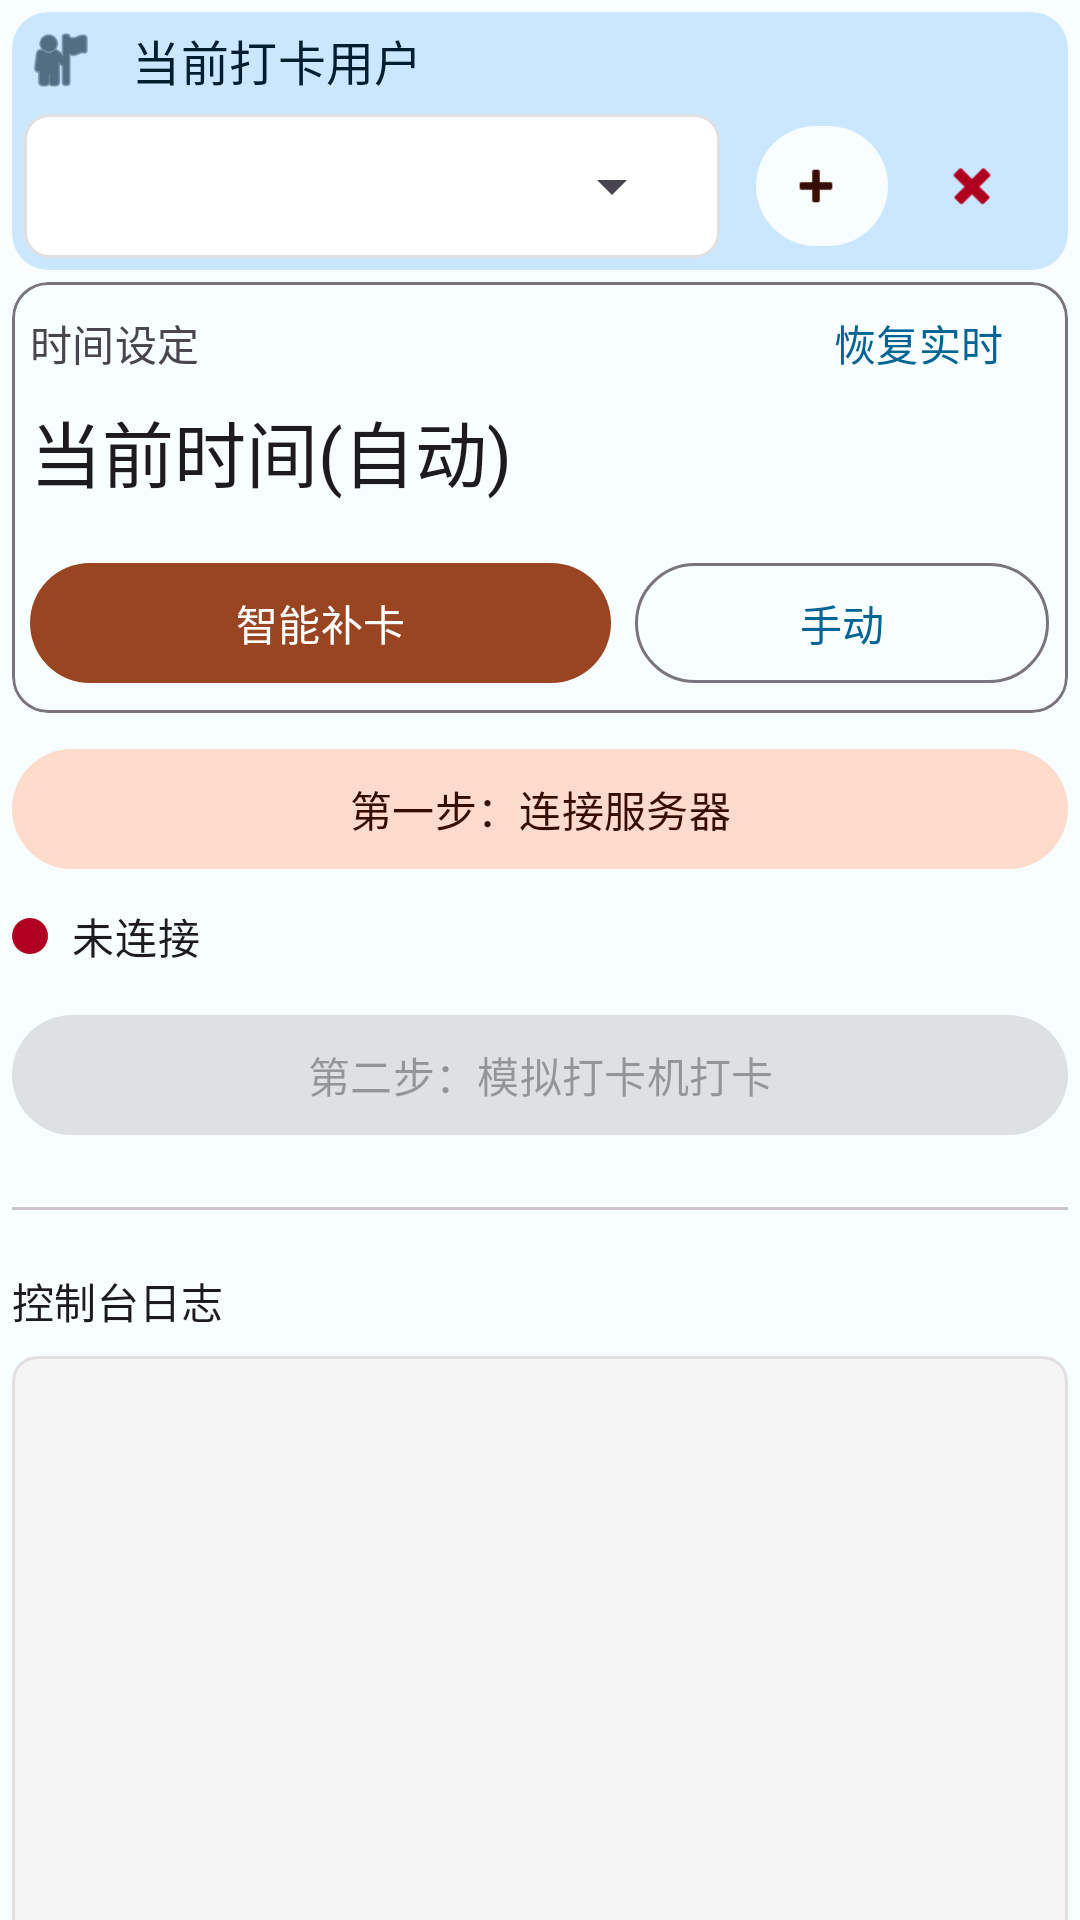

Write the Android layout XML for this screen, with the resource values it uses.
<!-- AndroidManifest.xml: application theme Theme.Delicheck -->
<!-- res/layout/fragment_home.xml -->
<?xml version="1.0" encoding="utf-8"?>
<androidx.core.widget.NestedScrollView
     xmlns:android="http://schemas.android.com/apk/res/android"
     xmlns:app="http://schemas.android.com/apk/res-auto"
     android:layout_height="match_parent"
     android:layout_width="match_parent"
     android:padding="4dp"
     android:clipToPadding="false">

    <LinearLayout
         android:layout_height="wrap_content"
         android:layout_width="match_parent"
         android:orientation="vertical">

        <com.google.android.material.card.MaterialCardView
             android:layout_height="wrap_content"
             android:layout_width="match_parent"
             android:layout_marginBottom="4dp"
             app:cardBackgroundColor="?attr/colorPrimaryContainer"
             style="?attr/materialCardViewFilledStyle">

            <LinearLayout
                 android:layout_height="wrap_content"
                 android:layout_width="match_parent"
                 android:padding="4dp"
                 android:orientation="vertical">

                <LinearLayout
                     android:layout_height="wrap_content"
                     android:layout_width="match_parent"
                     android:gravity="center_vertical"
                     android:orientation="horizontal">

                    <ImageView
                         android:layout_height="24dp"
                         android:layout_width="24dp"
                         android:src="@android:drawable/ic_menu_myplaces"
                         app:tint="?attr/colorOnPrimaryContainer" />

                    <TextView
                         android:layout_height="wrap_content"
                         android:layout_width="wrap_content"
                         android:textColor="?attr/colorOnPrimaryContainer"
                         style="@style/TextAppearance.Material3.TitleMedium"
                         android:layout_marginStart="12dp"
                         android:text="当前打卡用户" />

                </LinearLayout>

                <LinearLayout
                     android:layout_height="wrap_content"
                     android:layout_width="match_parent"
                     android:gravity="center_vertical"
                     android:orientation="horizontal"
                     android:layout_marginTop="6dp">

                    <FrameLayout
                         android:layout_height="wrap_content"
                         android:layout_width="0dp"
                         android:background="@drawable/bg_spinner_rounded"
                         android:paddingHorizontal="12dp"
                         android:layout_weight="1">

                        <Spinner
                             android:layout_height="48dp"
                             android:layout_width="match_parent"
                             android:id="@+id/spinnerUser">

                        </Spinner>

                    </FrameLayout>

                    <com.google.android.material.button.MaterialButton
                         android:layout_height="48dp"
                         android:layout_width="52dp"
                         app:icon="@android:drawable/ic_input_add"
                         app:backgroundTint="?attr/colorSurface"
                         app:iconTint="?attr/colorOnSecondaryContainer"
                         style="@style/Widget.Material3.Button.IconButton.Filled.Tonal"
                         android:layout_marginStart="8dp"
                         android:id="@+id/btnAddUser" />

                    <com.google.android.material.button.MaterialButton
                         android:layout_height="48dp"
                         android:layout_width="52dp"
                         app:icon="@android:drawable/ic_delete"
                         app:iconTint="#B00020"
                         style="@style/Widget.Material3.Button.IconButton"
                         android:id="@+id/btnDeleteUser" />

                </LinearLayout>

            </LinearLayout>

        </com.google.android.material.card.MaterialCardView>

        <com.google.android.material.card.MaterialCardView
             android:layout_height="wrap_content"
             android:layout_width="match_parent"
             android:layout_marginBottom="8dp"
             app:strokeColor="?attr/colorOutline"
             style="?attr/materialCardViewOutlinedStyle">

            <LinearLayout
                 android:layout_height="wrap_content"
                 android:layout_width="match_parent"
                 android:padding="6dp"
                 android:orientation="vertical">

                <LinearLayout
                     android:layout_height="wrap_content"
                     android:layout_width="match_parent"
                     android:gravity="center_vertical"
                     android:orientation="horizontal">

                    <TextView
                         android:layout_height="wrap_content"
                         android:layout_width="0dp"
                         android:textColor="?attr/colorOnSurfaceVariant"
                         style="@style/TextAppearance.Material3.LabelLarge"
                         android:layout_weight="1"
                         android:text="时间设定" />

                    <com.google.android.material.button.MaterialButton
                         android:layout_height="wrap_content"
                         android:layout_width="wrap_content"
                         android:minHeight="0dp"
                         android:paddingVertical="0dp"
                         style="@style/Widget.Material3.Button.TextButton"
                         android:id="@+id/btnResetTime"
                         android:text="恢复实时" />

                </LinearLayout>

                <com.google.android.material.chip.ChipGroup
                     android:layout_height="wrap_content"
                     android:layout_width="match_parent"
                     android:visibility="gone"
                     app:singleSelection="true"
                     android:layout_marginTop="8dp"
                     app:selectionRequired="true"
                     android:id="@+id/cgSmartTime">

                    <com.google.android.material.chip.Chip
                         android:layout_height="wrap_content"
                         android:layout_width="wrap_content"
                         style="@style/Widget.Material3.Chip.Filter"
                         android:id="@+id/chipAm"
                         android:text="上午" />

                    <com.google.android.material.chip.Chip
                         android:layout_height="wrap_content"
                         android:layout_width="wrap_content"
                         style="@style/Widget.Material3.Chip.Filter"
                         android:id="@+id/chipPm"
                         android:text="下午" />

                </com.google.android.material.chip.ChipGroup>

                <TextView
                     android:layout_height="wrap_content"
                     android:layout_width="match_parent"
                     android:textColor="?attr/colorOnSurface"
                     style="@style/TextAppearance.Material3.HeadlineSmall"
                     android:layout_marginTop="4dp"
                     android:id="@+id/tvSelectedTime"
                     android:text="当前时间(自动)" />

                <com.google.android.material.chip.Chip
                     android:layout_height="wrap_content"
                     android:layout_width="wrap_content"
                     android:visibility="gone"
                     style="@style/Widget.Material3.Chip.Assist"
                     app:chipIcon="@android:drawable/ic_menu_info_details"
                     android:layout_marginTop="4dp"
                     android:id="@+id/chipRuleTip"
                     android:text="启用推荐" />

                <LinearLayout
                     android:layout_height="wrap_content"
                     android:layout_width="match_parent"
                     android:orientation="horizontal"
                     android:layout_marginTop="16dp">

                    <com.google.android.material.button.MaterialButton
                         android:layout_height="48dp"
                         android:layout_width="0dp"
                         app:backgroundTint="?attr/colorSecondary"
                         style="@style/Widget.Material3.Button"
                         android:layout_weight="1.4"
                         android:id="@+id/btnSmartTime"
                         android:text="智能补卡" />

                    <Space
                         android:layout_height="wrap_content"
                         android:layout_width="8dp" />

                    <com.google.android.material.button.MaterialButton
                         android:layout_height="48dp"
                         android:layout_width="0dp"
                         style="@style/Widget.Material3.Button.OutlinedButton"
                         android:layout_weight="1"
                         android:id="@+id/btnPickTime"
                         android:text="手动" />

                </LinearLayout>

            </LinearLayout>

        </com.google.android.material.card.MaterialCardView>

        <com.google.android.material.button.MaterialButton
             android:layout_height="48dp"
             android:layout_width="match_parent"
             android:layout_marginBottom="8dp"
             style="@style/Widget.Material3.Button.TonalButton"
             android:id="@+id/btnConnect"
             android:text="第一步：连接服务器" />

        <LinearLayout
             android:layout_height="wrap_content"
             android:layout_width="match_parent"
             android:layout_marginBottom="12dp"
             android:gravity="center_vertical">

            <View
                 android:layout_height="12dp"
                 android:layout_width="12dp"
                 android:background="@drawable/shape_dot_disconnected"
                 android:id="@+id/viewStatusDot" />

            <TextView
                 android:layout_height="wrap_content"
                 android:layout_width="wrap_content"
                 style="@style/TextAppearance.Material3.BodyMedium"
                 android:layout_marginStart="8dp"
                 android:id="@+id/tvStatus"
                 android:text="未连接" />

        </LinearLayout>

        <com.google.android.material.button.MaterialButton
             android:layout_height="48dp"
             android:layout_width="match_parent"
             app:cornerRadius="28dp"
             style="@style/Widget.Material3.Button"
             android:enabled="false"
             android:id="@+id/btnSimulateActiveCheckIn"
             android:text="第二步：模拟打卡机打卡" />

        <com.google.android.material.divider.MaterialDivider
             android:layout_height="wrap_content"
             android:layout_width="match_parent"
             android:layout_marginVertical="20dp" />

        <TextView
             android:layout_height="wrap_content"
             android:layout_width="wrap_content"
             android:layout_marginBottom="8dp"
             style="@style/TextAppearance.Material3.LabelLarge"
             android:text="控制台日志" />

        <androidx.recyclerview.widget.RecyclerView
             android:layout_height="220dp"
             android:layout_width="match_parent"
             android:background="@drawable/bg_log_area"
             android:padding="4dp"
             android:id="@+id/rvLog" />

    </LinearLayout>

</androidx.core.widget.NestedScrollView>
<!-- resources referenced by this layout -->
<resources>
  <!-- drawable bg_log_area (drawable) -->
  <?xml version="1.0" encoding="utf-8"?>
  <shape xmlns:android="http://schemas.android.com/apk/res/android">
      <solid android:color="#F5F5F5"/> <corners android:radius="8dp"/>  <stroke android:width="1dp" android:color="#E0E0E0"/> </shape>
  <!-- drawable bg_spinner_rounded (drawable) -->
  <?xml version="1.0" encoding="utf-8"?>
  <shape xmlns:android="http://schemas.android.com/apk/res/android">
      <solid android:color="#FFFFFF"/>
      <corners android:radius="8dp"/>
      <stroke android:width="1dp" android:color="#E0E0E0"/> </shape>
  <!-- drawable shape_dot_disconnected (drawable) -->
  <?xml version="1.0" encoding="utf-8"?>
  <shape xmlns:android="http://schemas.android.com/apk/res/android" android:shape="oval">
      <solid android:color="#B00020"/> <size android:width="12dp" android:height="12dp"/>
  </shape>
  <style name="Theme.Delicheck" parent="Theme.Material3.DayNight.NoActionBar">
          <item name="colorPrimary">#006495</item>
          <item name="colorOnPrimary">#FFFFFF</item>
          <item name="colorPrimaryContainer">#CBE6FF</item>
          <item name="colorOnPrimaryContainer">#001E30</item>
  
          <item name="colorSecondary">#9A4522</item>
          <item name="colorOnSecondary">#FFFFFF</item>
          <item name="colorSecondaryContainer">#FFDBCC</item>
          <item name="colorOnSecondaryContainer">#390C00</item>
  
          <item name="android:colorBackground">#F8FDFF</item>
          <item name="colorSurface">#F8FDFF</item>
          
          <item name="android:statusBarColor">@android:color/transparent</item>
          <item name="android:windowLightStatusBar">true</item> </style>
</resources>
